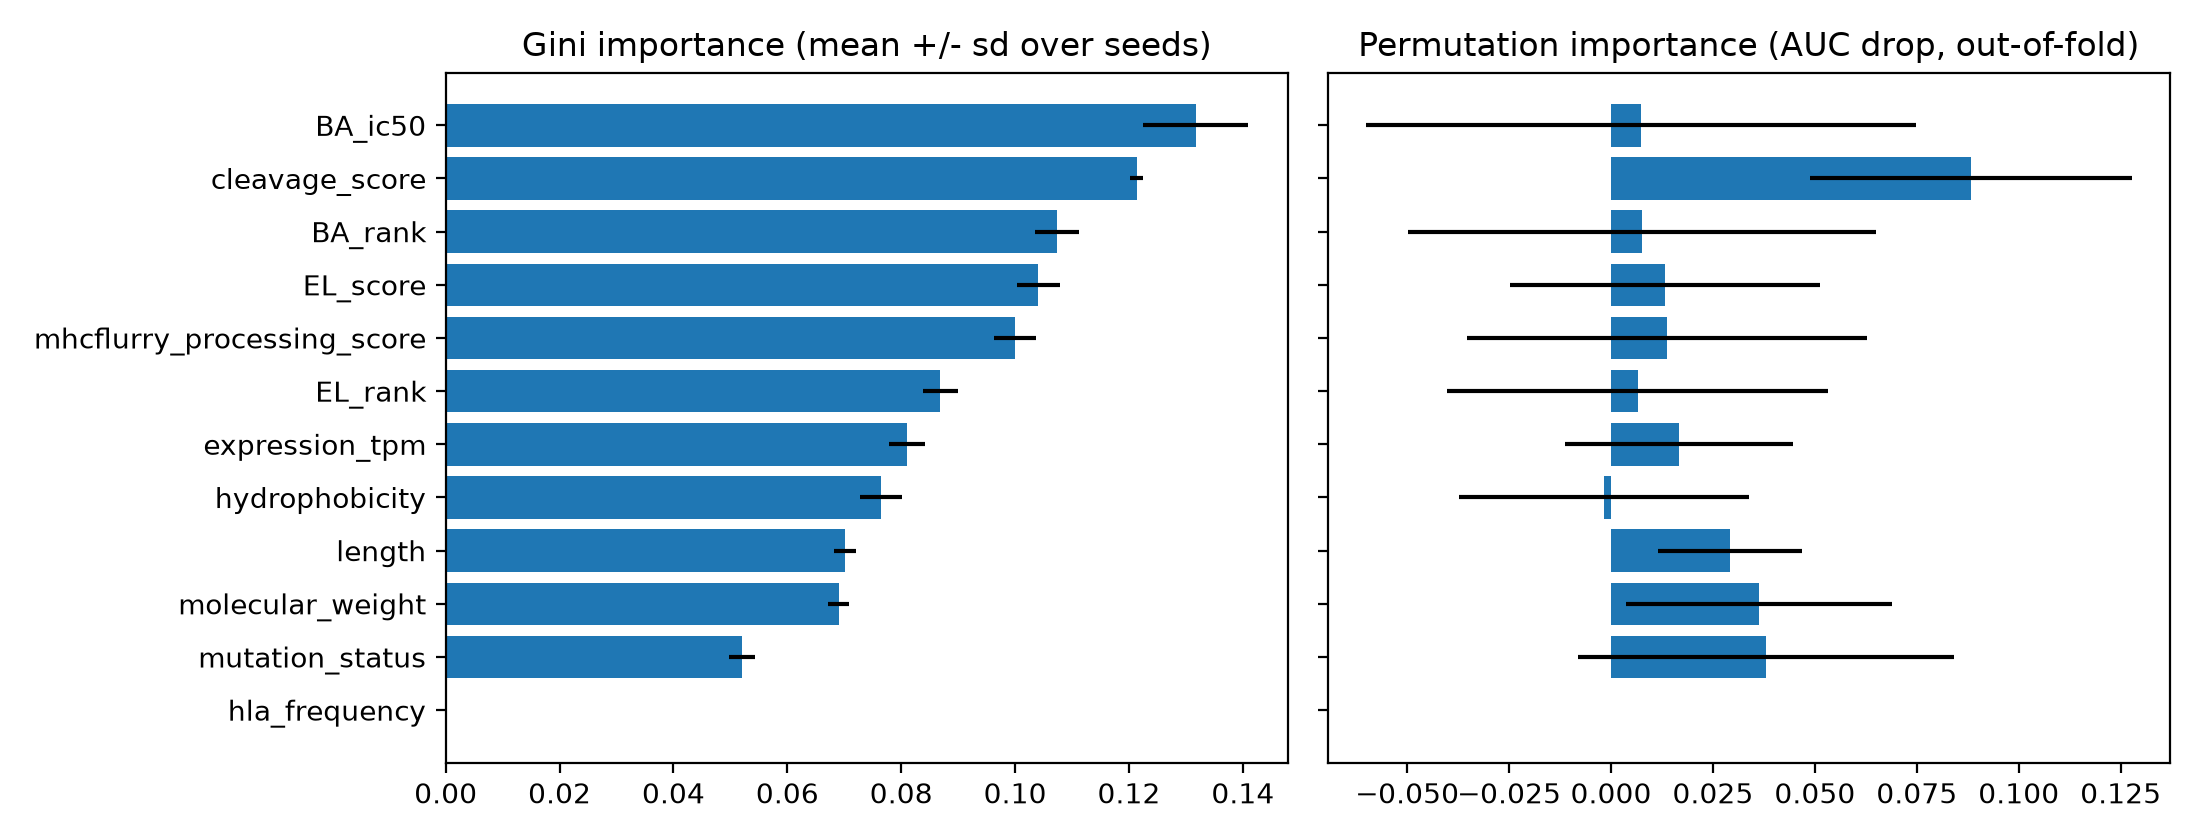

The data file committed next to this chart (first rows):
, gini_mean, gini_std, perm_auc_drop_mean, perm_auc_drop_std
BA_ic50, 0.1317, 0.009183, 0.007303, 0.06739
cleavage_score, 0.1214, 0.001146, 0.08828, 0.03942
BA_rank, 0.1074, 0.00388, 0.007639, 0.05734
EL_score, 0.1041, 0.003786, 0.01323, 0.038
mhcflurry_processing_score, 0.1, 0.003693, 0.01379, 0.04906
EL_rank, 0.08682, 0.003067, 0.006509, 0.04681
expression_tpm, 0.08105, 0.003153, 0.01663, 0.02803
hydrophobicity, 0.07642, 0.003636, -0.001786, 0.03561
length, 0.07011, 0.001951, 0.02912, 0.01764
molecular_weight, 0.06901, 0.001878, 0.03631, 0.03266
mutation_status, 0.05205, 0.002275, 0.03793, 0.04612
hla_frequency, 0.0, 0.0, 0.0, 0.0
